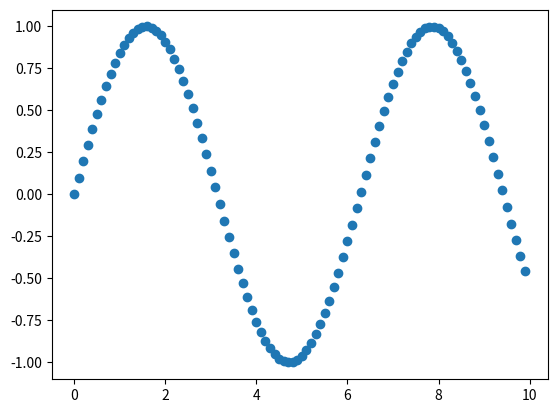

Reproduce this figure in Python.
#!/usr/bin/python
import math
import numpy as np
import matplotlib.pyplot as plt

f = lambda t: math.sin(t)
X = [[],[]]

for i in np.arange(0.0, 10.0, 0.1):
    X[0].append(i)
    X[1].append(f(i))
    
plt.scatter ( X[ 0 ] ,X [ 1 ] )
plt.show ()
